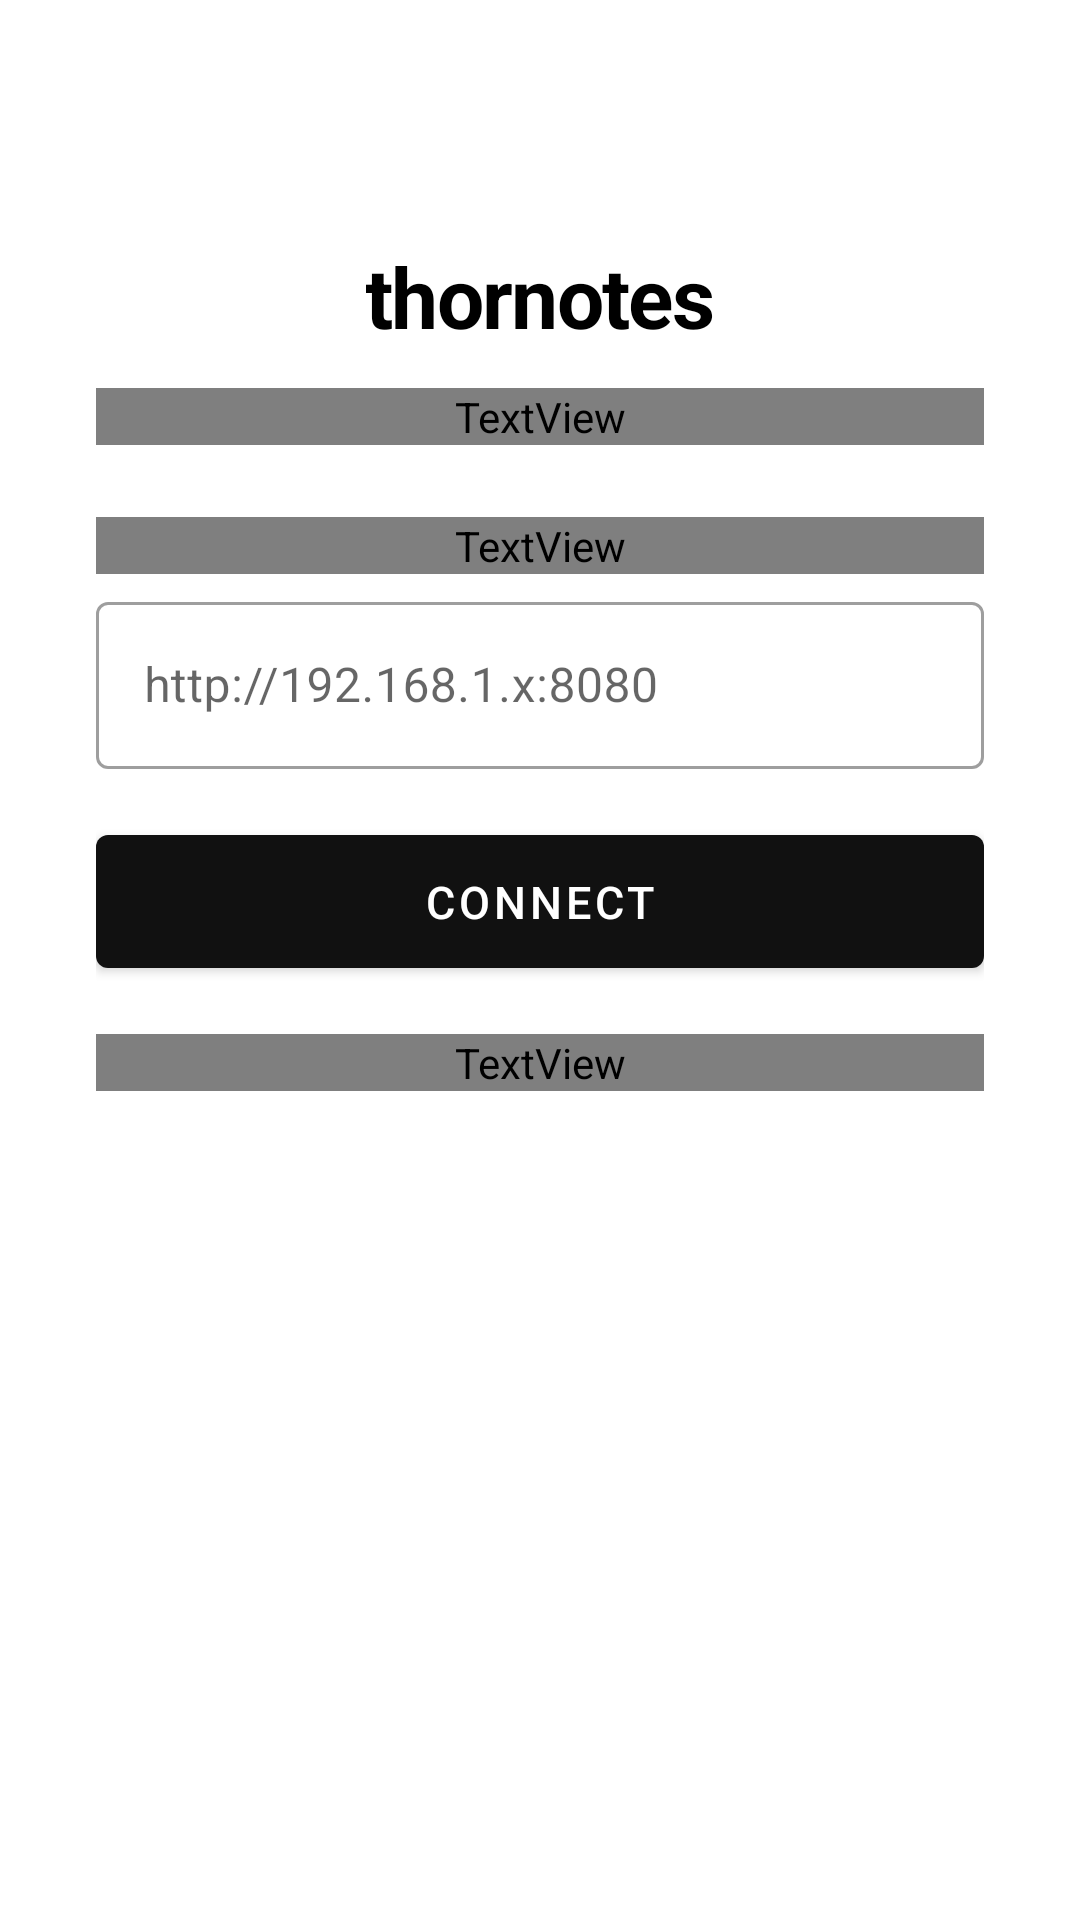

Produce the Android XML layout that renders to this screen, including the resource entries it uses.
<!-- AndroidManifest.xml: application theme Theme.Thornotes -->
<!-- res/layout/activity_setup.xml -->
<?xml version="1.0" encoding="utf-8"?>
<ScrollView
    xmlns:android="http://schemas.android.com/apk/res/android"
    xmlns:app="http://schemas.android.com/apk/res-auto"
    android:layout_width="match_parent"
    android:layout_height="match_parent"
    android:fillViewport="true"
    android:background="?attr/colorSurface">

    <androidx.constraintlayout.widget.ConstraintLayout
        android:layout_width="match_parent"
        android:layout_height="wrap_content"
        android:padding="32dp">

        <TextView
            android:id="@+id/logo_text"
            android:layout_width="wrap_content"
            android:layout_height="wrap_content"
            android:text="@string/app_name"
            android:textSize="28sp"
            android:textStyle="bold"
            android:letterSpacing="-0.02"
            android:textColor="?attr/colorOnSurface"
            app:layout_constraintTop_toTopOf="parent"
            app:layout_constraintStart_toStartOf="parent"
            app:layout_constraintEnd_toEndOf="parent"
            android:layout_marginTop="48dp" />

        <TextView
            android:id="@+id/tagline"
            android:layout_width="0dp"
            android:layout_height="wrap_content"
            android:text="@string/setup_tagline"
            android:textSize="14sp"
            android:textColor="?attr/colorOnSurfaceVariant"
            android:textAlignment="center"
            android:layout_marginTop="12dp"
            app:layout_constraintTop_toBottomOf="@id/logo_text"
            app:layout_constraintStart_toStartOf="parent"
            app:layout_constraintEnd_toEndOf="parent" />

        <TextView
            android:id="@+id/error_text"
            android:layout_width="0dp"
            android:layout_height="wrap_content"
            android:visibility="gone"
            android:layout_marginTop="24dp"
            android:padding="12dp"
            android:textSize="13sp"
            android:textColor="@color/error_text"
            android:background="@drawable/error_bg"
            app:layout_constraintTop_toBottomOf="@id/tagline"
            app:layout_constraintStart_toStartOf="parent"
            app:layout_constraintEnd_toEndOf="parent" />

        <TextView
            android:id="@+id/url_label"
            android:layout_width="0dp"
            android:layout_height="wrap_content"
            android:text="@string/server_url_label"
            android:textSize="12sp"
            android:textColor="?attr/colorOnSurfaceVariant"
            android:layout_marginTop="24dp"
            app:layout_constraintTop_toBottomOf="@id/error_text"
            app:layout_constraintStart_toStartOf="parent"
            app:layout_constraintEnd_toEndOf="parent" />

        <com.google.android.material.textfield.TextInputLayout
            android:id="@+id/url_layout"
            style="@style/Widget.MaterialComponents.TextInputLayout.OutlinedBox"
            android:layout_width="0dp"
            android:layout_height="wrap_content"
            android:layout_marginTop="4dp"
            app:layout_constraintTop_toBottomOf="@id/url_label"
            app:layout_constraintStart_toStartOf="parent"
            app:layout_constraintEnd_toEndOf="parent">

            <com.google.android.material.textfield.TextInputEditText
                android:id="@+id/url_input"
                android:layout_width="match_parent"
                android:layout_height="wrap_content"
                android:inputType="textUri"
                android:hint="@string/server_url_hint"
                android:imeOptions="actionGo"
                android:singleLine="true"
                android:autofillHints="no" />

        </com.google.android.material.textfield.TextInputLayout>

        <com.google.android.material.button.MaterialButton
            android:id="@+id/connect_btn"
            android:layout_width="0dp"
            android:layout_height="wrap_content"
            android:layout_marginTop="16dp"
            android:text="@string/connect"
            android:textSize="15sp"
            android:paddingTop="12dp"
            android:paddingBottom="12dp"
            app:layout_constraintTop_toBottomOf="@id/url_layout"
            app:layout_constraintStart_toStartOf="parent"
            app:layout_constraintEnd_toEndOf="parent" />

        <TextView
            android:id="@+id/hint_text"
            android:layout_width="0dp"
            android:layout_height="wrap_content"
            android:text="@string/setup_hint"
            android:textSize="12sp"
            android:textColor="?attr/colorOnSurfaceVariant"
            android:textAlignment="center"
            android:lineSpacingMultiplier="1.4"
            android:layout_marginTop="16dp"
            app:layout_constraintTop_toBottomOf="@id/connect_btn"
            app:layout_constraintStart_toStartOf="parent"
            app:layout_constraintEnd_toEndOf="parent" />

    </androidx.constraintlayout.widget.ConstraintLayout>

</ScrollView>
<!-- resources referenced by this layout -->
<resources>
  <color name="error_text">#C00000</color>
  <!-- drawable error_bg (drawable) -->
  <?xml version="1.0" encoding="utf-8"?>
  <shape xmlns:android="http://schemas.android.com/apk/res/android">
      <solid android:color="@color/error_bg" />
      <stroke android:width="1dp" android:color="@color/error_border" />
      <corners android:radius="6dp" />
  </shape>
  <string name="app_name">thornotes</string>
  <string name="connect">Connect</string>
  <string name="server_url_hint">http://192.168.1.x:8080</string>
  <string name="server_url_label">Server URL</string>
  <string name="setup_hint">Running locally on your network? Use your server\'s local IP address.\nHosted remotely? Enter your public URL.</string>
  <string name="setup_tagline">Enter the address of your thornotes server to connect.</string>
  <style name="Theme.Thornotes" parent="Theme.MaterialComponents.DayNight.NoActionBar">
          <item name="colorPrimary">#111111</item>
          <item name="colorPrimaryVariant">#333333</item>
          <item name="colorOnPrimary">#FFFFFF</item>
          <item name="colorSecondary">#444444</item>
          <item name="colorOnSecondary">#FFFFFF</item>
          <item name="android:statusBarColor">?attr/colorPrimary</item>
      </style>
  <color name="error_bg">#1FC00000</color>
  <color name="error_border">#66C00000</color>
</resources>
